4-way image classification set "image_classifier" from GitHub (dokkev/Whisker-Based-Tactile-Sensing-and-Shape-Classification); label vocabulary: baseball, concave shape, convex shape, tennis ball.

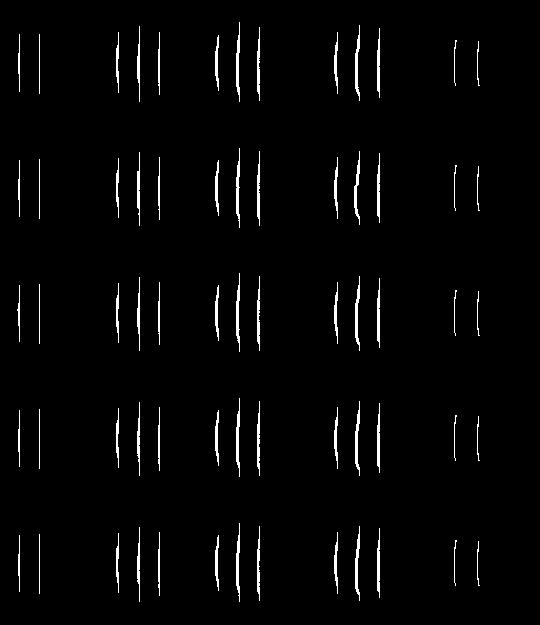
Label: convex shape

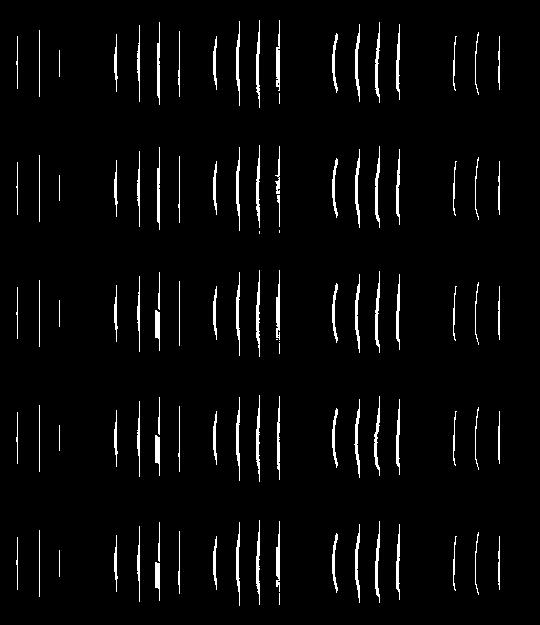
Label: convex shape

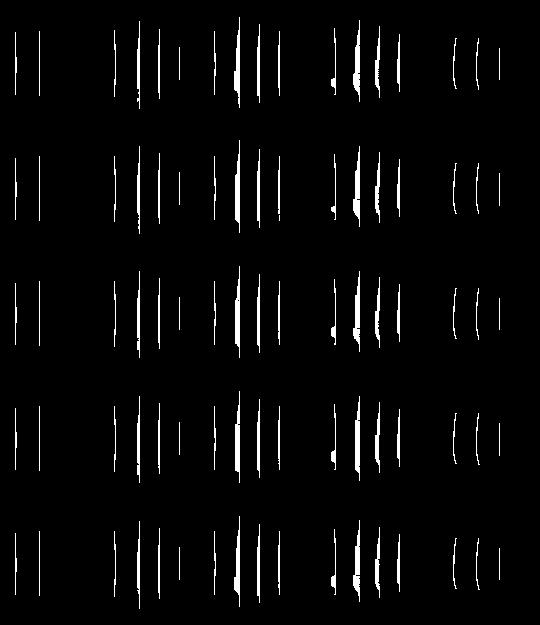
Label: concave shape

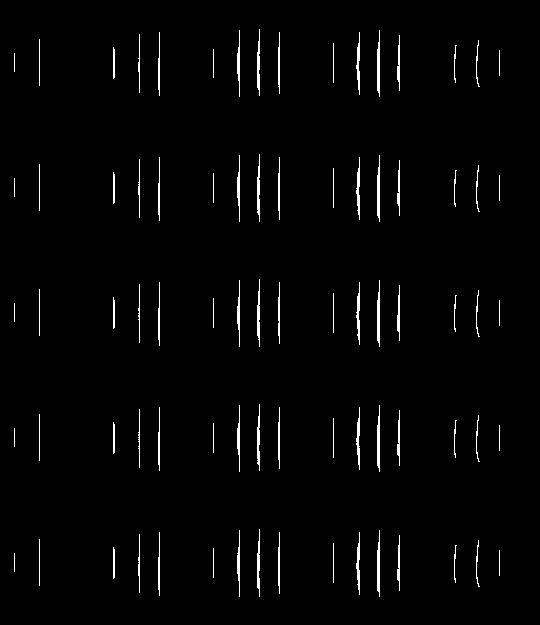
Label: convex shape

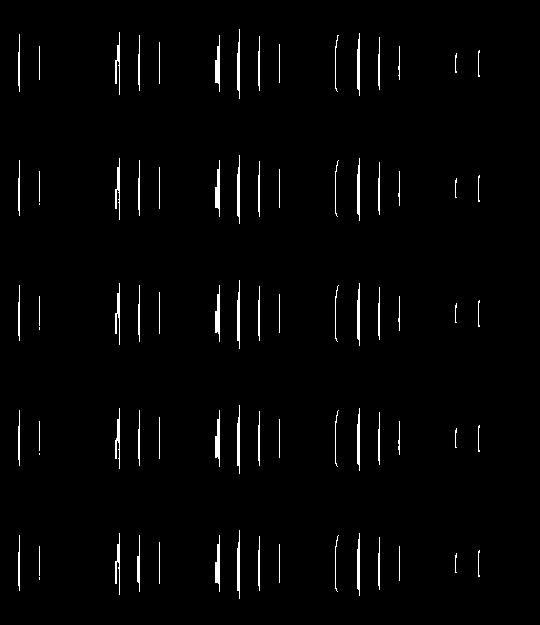
Label: concave shape

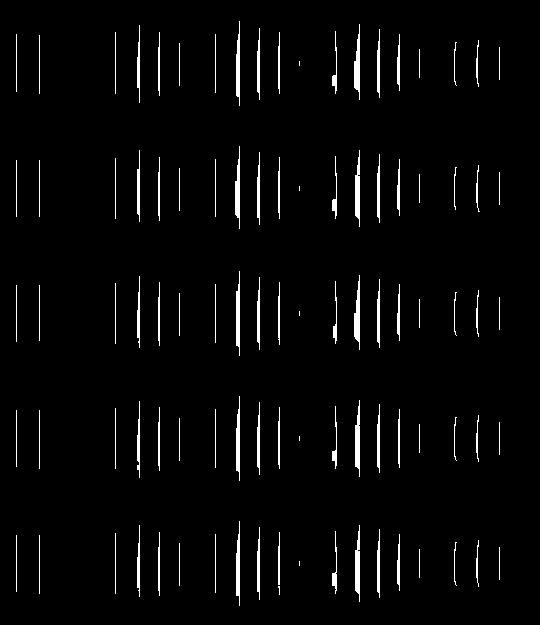
Label: concave shape
